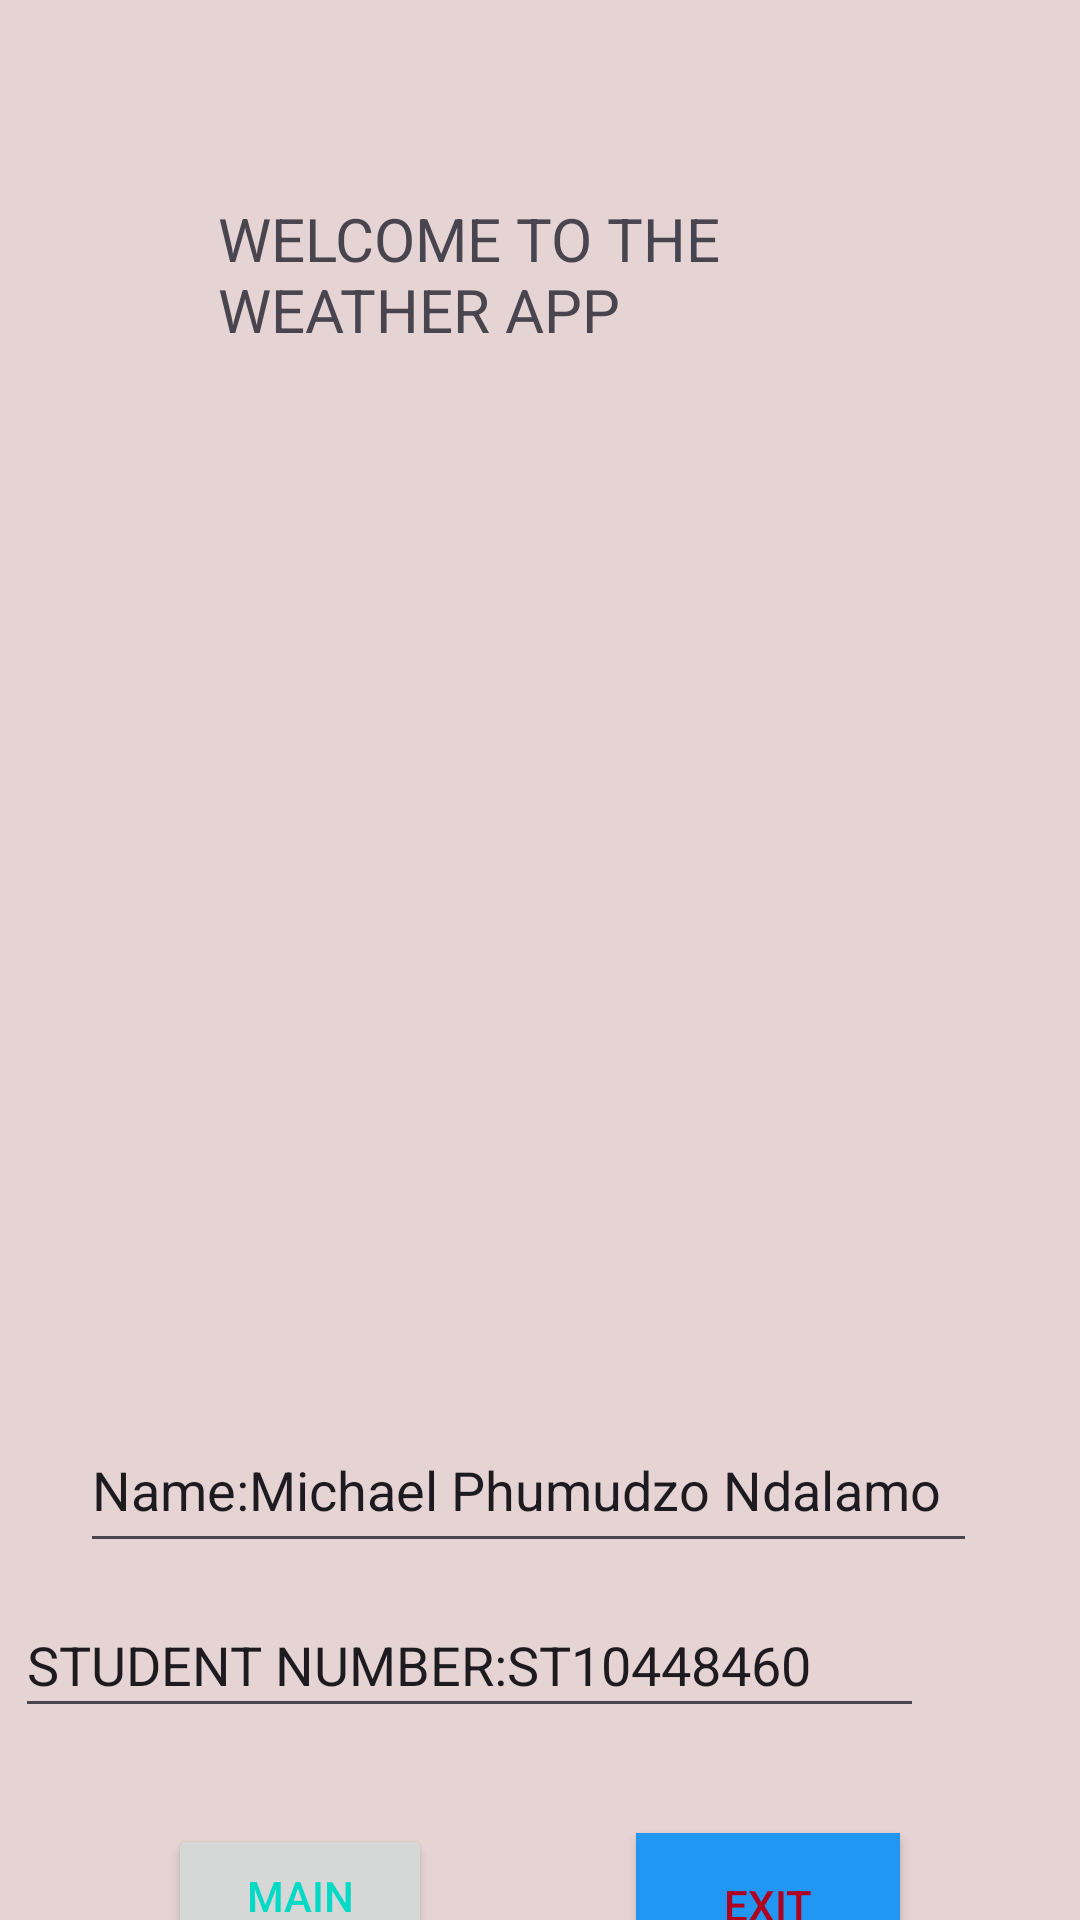

Write the Android layout XML for this screen, with the resource values it uses.
<!-- AndroidManifest.xml: application theme Theme.PracticumAssessment1 -->
<!-- res/layout/activity_splash_screen.xml -->
<?xml version="1.0" encoding="utf-8"?>
<androidx.constraintlayout.widget.ConstraintLayout xmlns:android="http://schemas.android.com/apk/res/android"
    xmlns:app="http://schemas.android.com/apk/res-auto"
    xmlns:tools="http://schemas.android.com/tools"
    android:layout_width="match_parent"
    android:layout_height="match_parent"
    android:background="#E6D3D3"
    tools:context=".SplashScreen">

    <TextView
        android:id="@+id/textView"
        android:layout_width="230dp"
        android:layout_height="96dp"
        android:layout_marginStart="98dp"
        android:layout_marginTop="66dp"
        android:layout_marginEnd="83dp"
        android:text="WELCOME TO THE WEATHER APP"
        android:textSize="20sp"
        app:layout_constraintEnd_toEndOf="parent"
        app:layout_constraintStart_toStartOf="parent"
        app:layout_constraintTop_toTopOf="parent" />

    <Button
        android:id="@+id/btnMain"
        android:layout_width="wrap_content"
        android:layout_height="wrap_content"
        android:layout_marginStart="56dp"
        android:layout_marginTop="32dp"
        android:layout_marginEnd="119dp"
        android:text="Main"
        android:textColor="@color/design_default_color_secondary"
        app:layout_constraintEnd_toStartOf="@+id/btnExit"
        app:layout_constraintHorizontal_bias="0.0"
        app:layout_constraintStart_toStartOf="parent"
        app:layout_constraintTop_toBottomOf="@+id/editTextText2" />

    <Button
        android:id="@+id/btnExit"
        android:layout_width="wrap_content"
        android:layout_height="wrap_content"
        android:layout_marginTop="35dp"
        android:layout_marginEnd="60dp"
        android:background="#2196F3"
        android:text="Exit"
        android:textColor="@color/design_default_color_error"
        app:layout_constraintEnd_toEndOf="parent"
        app:layout_constraintTop_toBottomOf="@+id/editTextText2" />

    <EditText
        android:id="@+id/editTextText"
        android:layout_width="299dp"
        android:layout_height="52dp"
        android:layout_marginStart="52dp"
        android:layout_marginTop="23dp"
        android:layout_marginEnd="60dp"
        android:ems="10"
        android:inputType="text"
        android:text="Name:Michael Phumudzo Ndalamo"
        app:layout_constraintEnd_toEndOf="parent"
        app:layout_constraintStart_toStartOf="parent"
        app:layout_constraintTop_toBottomOf="@+id/imageView4" />

    <EditText
        android:id="@+id/editTextText2"
        android:layout_width="303dp"
        android:layout_height="45dp"
        android:layout_marginStart="56dp"
        android:layout_marginTop="10dp"
        android:layout_marginEnd="52dp"
        android:ems="10"
        android:inputType="text"
        android:text="STUDENT NUMBER:ST10448460"
        app:layout_constraintEnd_toEndOf="parent"
        app:layout_constraintHorizontal_bias="1.0"
        app:layout_constraintStart_toStartOf="parent"
        app:layout_constraintTop_toBottomOf="@+id/editTextText" />

    <ImageView
        android:id="@+id/imageView4"
        android:layout_width="228dp"
        android:layout_height="270dp"
        android:layout_marginStart="100dp"
        android:layout_marginTop="14dp"
        android:layout_marginEnd="83dp"
        app:layout_constraintEnd_toEndOf="parent"
        app:layout_constraintStart_toStartOf="parent"
        app:layout_constraintTop_toBottomOf="@+id/textView"
        app:srcCompat="@drawable/img2" />

</androidx.constraintlayout.widget.ConstraintLayout>
<!-- resources referenced by this layout -->
<resources>
  <style name="Theme.PracticumAssessment1" parent="Base.Theme.PracticumAssessment1" />
  <style name="Base.Theme.PracticumAssessment1" parent="Theme.Material3.DayNight.NoActionBar">
          
          
      </style>
</resources>
